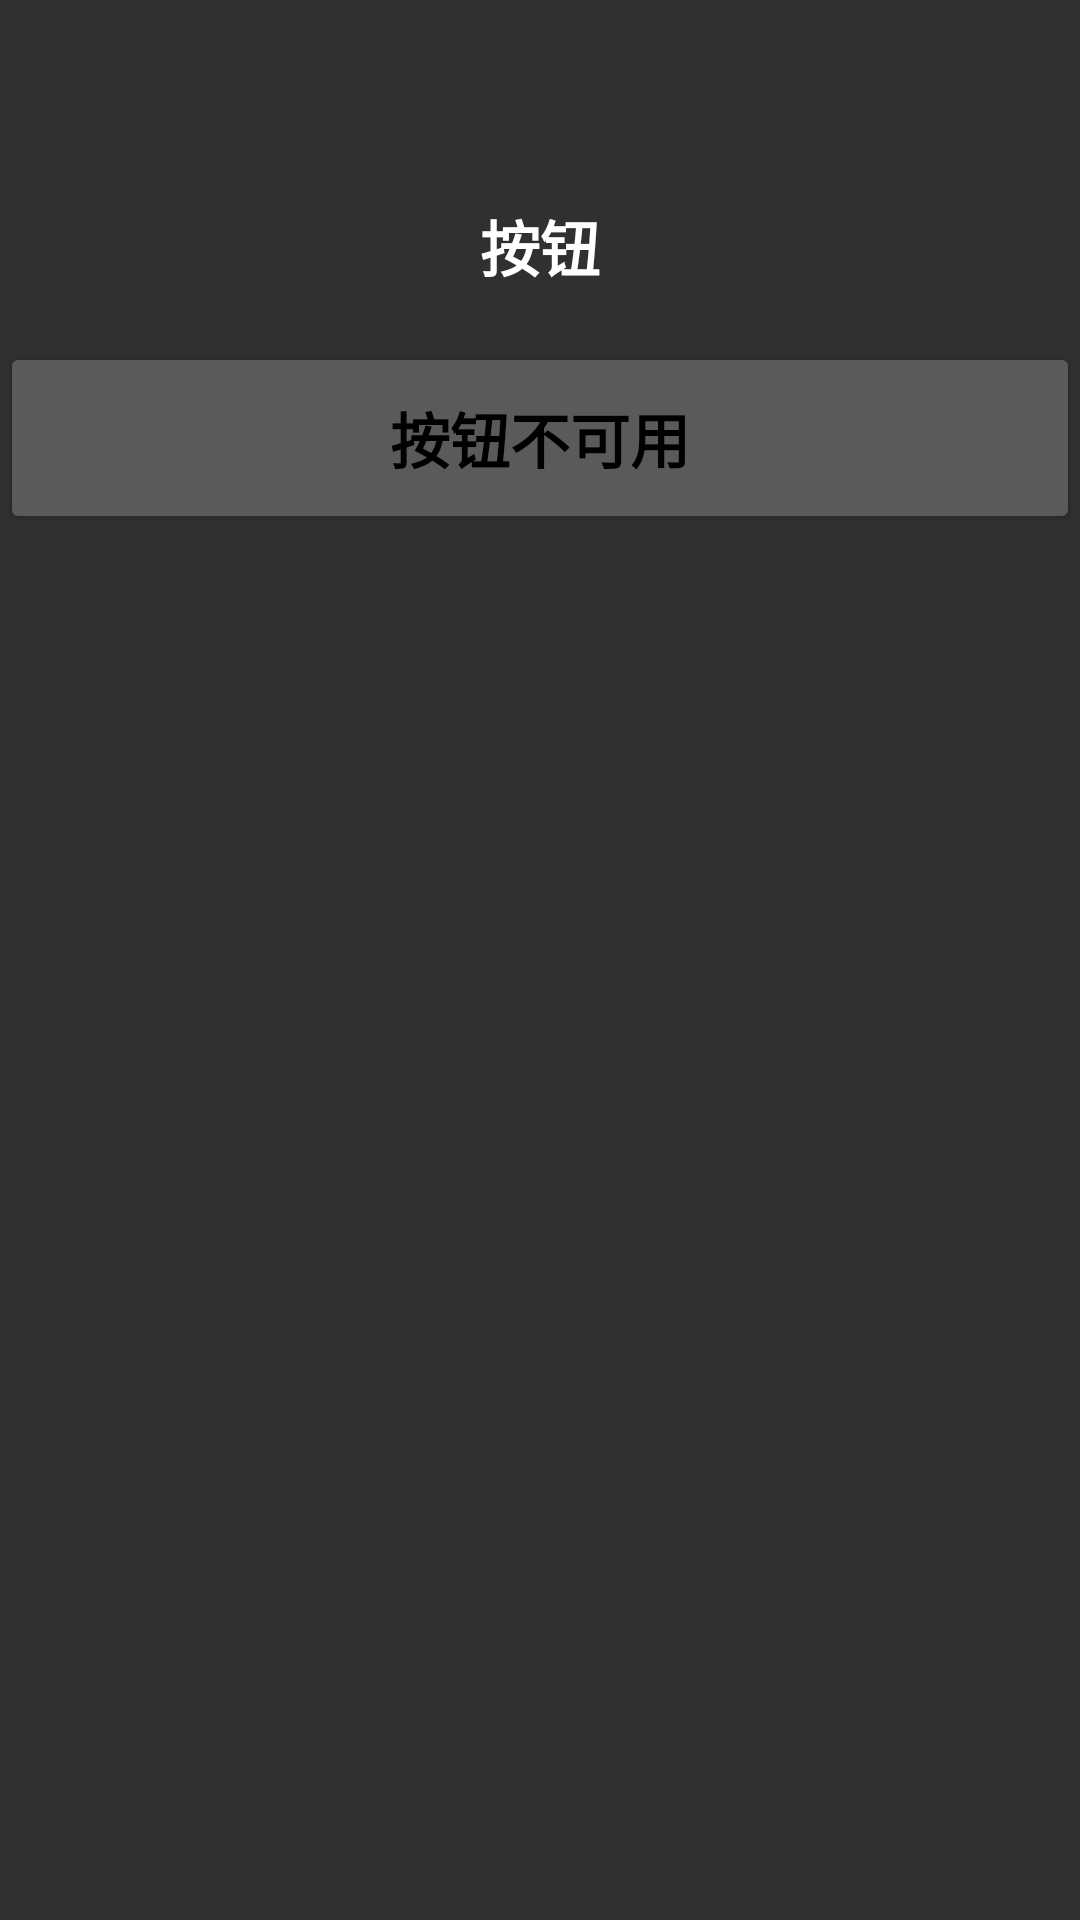

Layout XML and referenced resources for this Android screen:
<!-- AndroidManifest.xml: application theme Theme.AppCompat.NoActionBar -->
<!-- res/layout/activity_button.xml -->
<?xml version="1.0" encoding="utf-8"?>
<LinearLayout xmlns:android="http://schemas.android.com/apk/res/android"
    xmlns:app="http://schemas.android.com/apk/res-auto"
    xmlns:tools="http://schemas.android.com/tools"
    android:layout_width="match_parent"
    android:layout_height="match_parent"
    tools:context="com.org.demo.ButtonActivity"
    android:orientation="vertical"
    android:paddingTop="50dp">

    <Button
        android:id="@+id/btnOne"
        android:layout_width="match_parent"
        android:layout_height="64dp"
        android:background="@drawable/btn_bg1"
        android:text="按钮"
        android:textColor="#ffffff"
        android:textSize="20sp"
        android:textStyle="bold" />

    <Button
        android:id="@+id/btnTwo"
        android:layout_width="match_parent"
        android:layout_height="64dp"
        android:text="按钮不可用"
        android:textColor="#000000"
        android:textSize="20sp"
        android:textStyle="bold" />

</LinearLayout>
<!-- resources referenced by this layout -->
<resources>

</resources>
